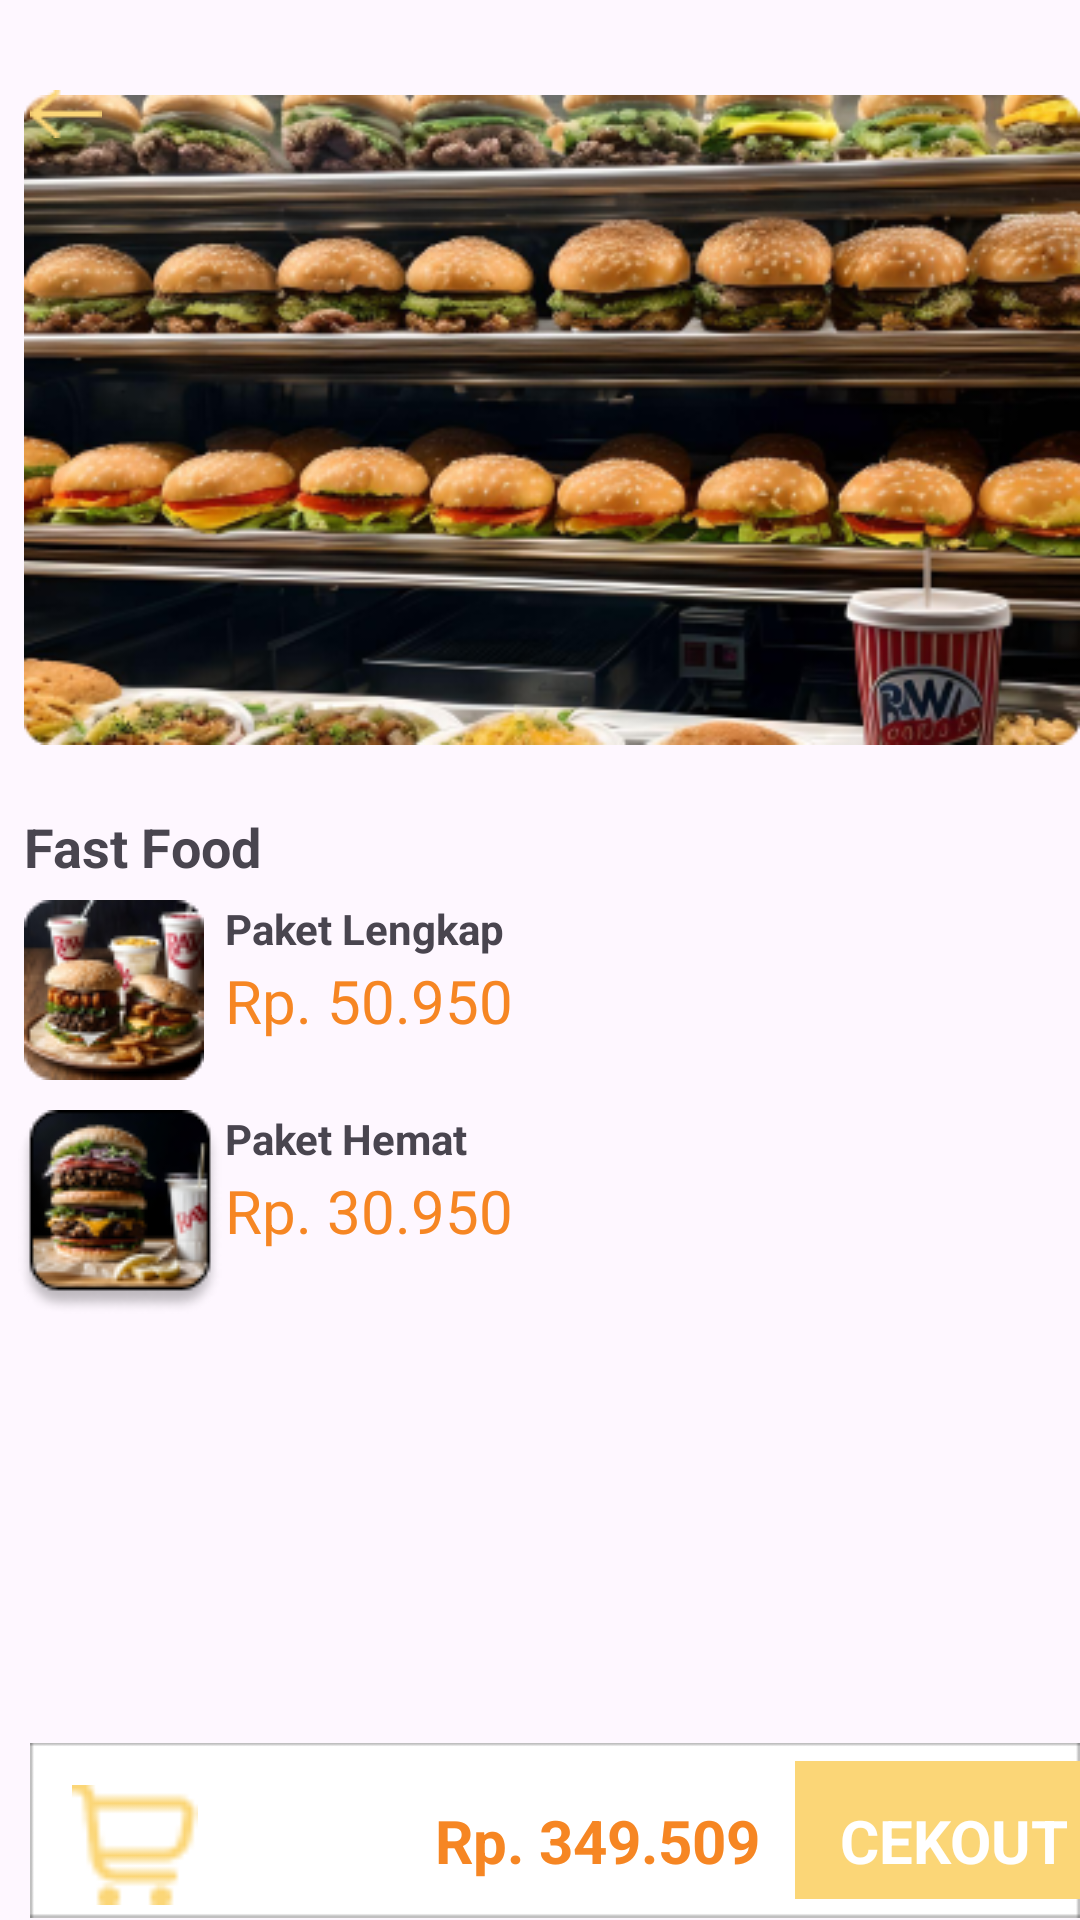

Write the Android layout XML for this screen, with the resource values it uses.
<!-- AndroidManifest.xml: application theme Theme.Wahakul -->
<!-- res/layout/activity_masukpesan.xml -->
<?xml version="1.0" encoding="utf-8"?>
<RelativeLayout xmlns:android="http://schemas.android.com/apk/res/android"
    xmlns:app="http://schemas.android.com/apk/res-auto"
    xmlns:tools="http://schemas.android.com/tools"
    android:layout_width="match_parent"
    android:layout_height="match_parent"
    tools:context=".masukpesan">

    <ImageView
        android:layout_width="wrap_content"
        android:layout_height="wrap_content"
        android:src="@drawable/ffbesar"
        android:layout_marginLeft="8dp"
        android:layout_marginTop="20dp"
        >


    </ImageView>
    <ImageView
        android:id="@+id/back"
        android:layout_width="wrap_content"
        android:layout_height="wrap_content"
        android:src="@drawable/arrowy"
        android:layout_marginTop="30dp"
        android:layout_marginLeft="10dp"
        >

    </ImageView>
    <TextView
        android:layout_width="wrap_content"
        android:layout_height="wrap_content"
        android:text="Fast Food"
        android:layout_marginTop="270dp"
        android:layout_marginLeft="8dp"
        android:textSize="18dp"
        android:textStyle="bold"
        ></TextView>
    <ImageView
        android:layout_width="wrap_content"
        android:layout_height="wrap_content"
        android:src="@drawable/ffpakethemat"
        android:layout_marginLeft="8dp"
        android:layout_marginTop="300dp"
        ></ImageView>
    <TextView
        android:layout_width="wrap_content"
        android:layout_height="wrap_content"
        android:text="Paket Lengkap"
        android:layout_marginTop="300dp"
        android:layout_marginLeft="75dp"
        android:textSize="14dp"
        android:textStyle="bold"

        ></TextView>
    <TextView
        android:layout_width="wrap_content"
        android:layout_height="wrap_content"
        android:text="Rp. 50.950"
        android:layout_marginTop="320dp"
        android:layout_marginLeft="75dp"
        android:textSize="20dp"
        android:textColor="@color/orage"

        ></TextView>

    <ImageView
        android:layout_width="wrap_content"
        android:layout_height="wrap_content"
        android:src="@drawable/plus"
        android:layout_marginTop="310dp"
        android:layout_marginLeft="360dp"
        ></ImageView>

    <ImageView
        android:layout_width="wrap_content"
        android:layout_height="wrap_content"
        android:src="@drawable/ffpaketbiasa"
        android:layout_marginTop="370dp"
        android:layout_marginLeft="6dp"

        >



    </ImageView>
    <ImageView
        android:layout_width="wrap_content"
        android:layout_height="wrap_content"
        android:src="@drawable/plus"
        android:layout_marginTop="380dp"
        android:layout_marginLeft="360dp"
        ></ImageView>
    <TextView
        android:layout_width="wrap_content"
        android:layout_height="wrap_content"
        android:text="Paket Hemat"
        android:layout_marginTop="370dp"
        android:layout_marginLeft="75dp"
        android:textSize="14dp"
        android:textStyle="bold"

        ></TextView>
    <TextView
        android:layout_width="wrap_content"
        android:layout_height="wrap_content"
        android:text="Rp. 30.950"
        android:layout_marginTop="390dp"
        android:layout_marginLeft="75dp"
        android:textSize="20dp"
        android:textColor="@color/orage"

        ></TextView>


    <ImageView
        android:layout_width="wrap_content"
        android:layout_height="wrap_content"
        android:src="@drawable/framecekout"
        android:layout_marginTop="580dp"
        android:layout_marginLeft="10dp"
        ></ImageView>

    <ImageView
        android:layout_width="50dp"
        android:layout_height="40dp"
        android:layout_marginLeft="20dp"

        android:layout_marginTop="595dp"

        android:src="@drawable/cardshoping"></ImageView>

    <ImageView
        android:layout_width="wrap_content"
        android:layout_height="wrap_content"
        android:src="@drawable/cekout"
        android:layout_marginTop="580dp"
        android:layout_marginLeft="265dp"
        ></ImageView>
    <TextView
        android:layout_width="wrap_content"
        android:layout_height="wrap_content"
        android:textColor="@color/orage"
        android:text="Rp. 349.509"
        android:layout_marginTop="600dp"
        android:layout_marginLeft="145dp"
        android:textSize="20dp"
        android:textStyle="bold"
        ></TextView>
    <TextView
        android:layout_width="wrap_content"
        android:layout_height="wrap_content"
        android:text="CEKOUT"
        android:layout_marginTop="600dp"
        android:textSize="20dp"
        android:layout_marginLeft="280dp"
        android:textColor="@color/white"
        android:textStyle="bold"
        ></TextView>


</RelativeLayout>
<!-- resources referenced by this layout -->
<resources>
  <color name="orage">#F68623</color>
  <color name="white">#FFFFFFFF</color>
  <!-- drawable arrowy: png bitmap (drawable, 410 bytes) -->
  <!-- drawable cardshoping: png bitmap (drawable, 688 bytes) -->
  <!-- drawable cekout: png bitmap (drawable, 276 bytes) -->
  <!-- drawable ffbesar: png bitmap (drawable, 190618 bytes) -->
  <!-- drawable ffpaketbiasa: png bitmap (drawable, 10283 bytes) -->
  <!-- drawable ffpakethemat: png bitmap (drawable, 10140 bytes) -->
  <!-- drawable framecekout: png bitmap (drawable, 363 bytes) -->
  <!-- drawable plus: png bitmap (drawable, 409 bytes) -->
  <style name="Theme.Wahakul" parent="Base.Theme.Wahakul" />
  <style name="Base.Theme.Wahakul" parent="Theme.Material3.DayNight.NoActionBar">
          
          
      </style>
</resources>
